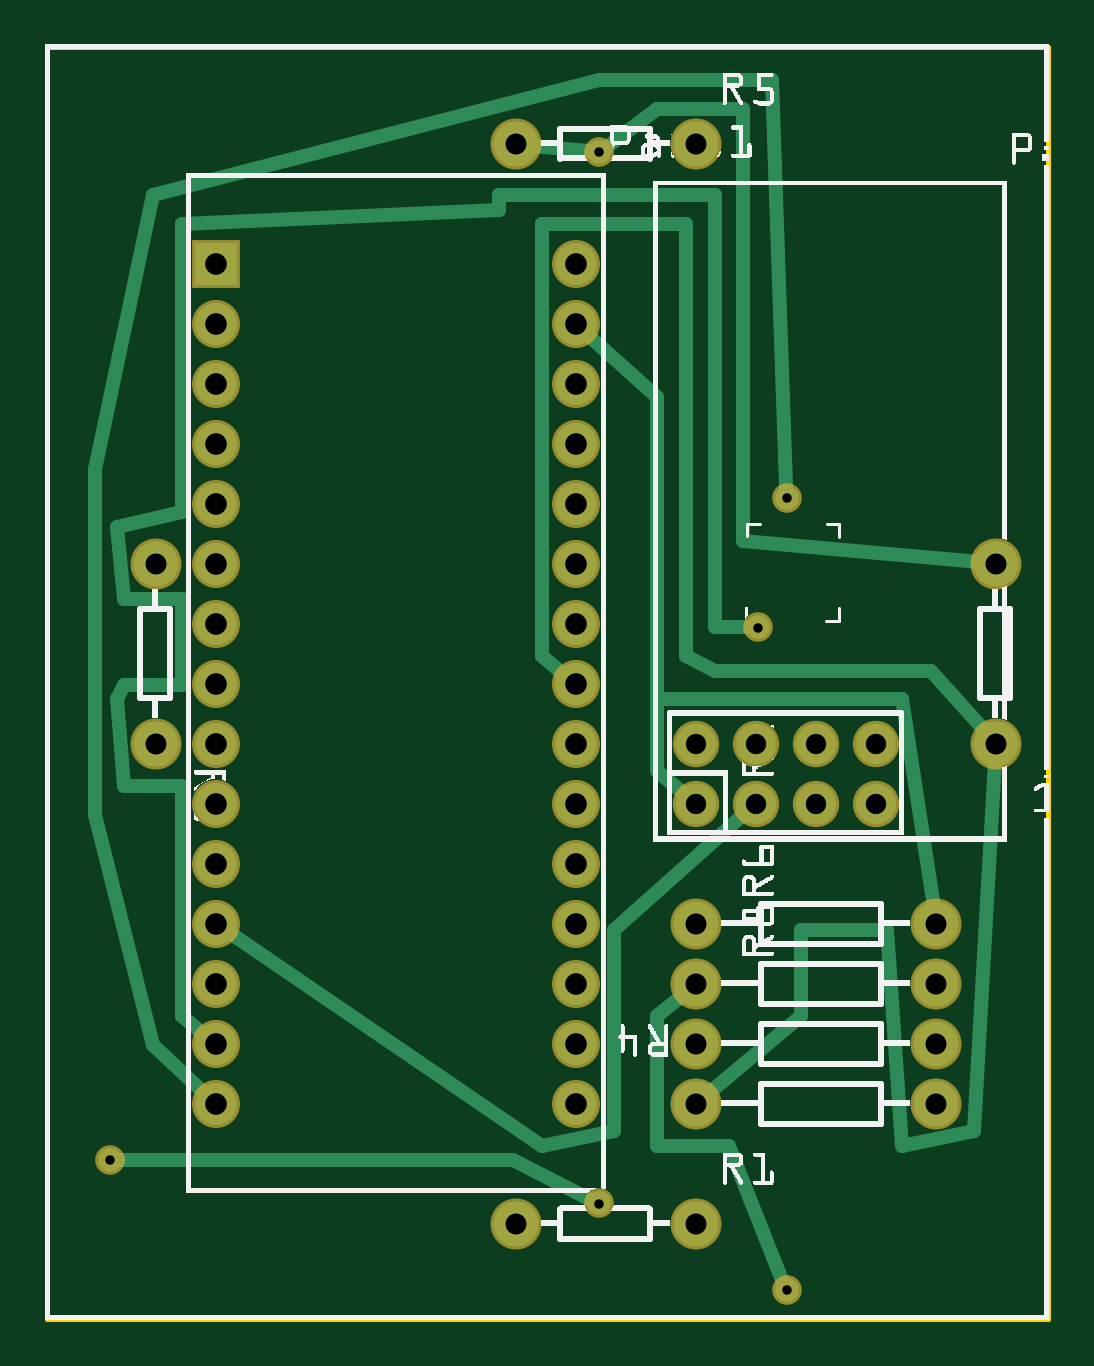
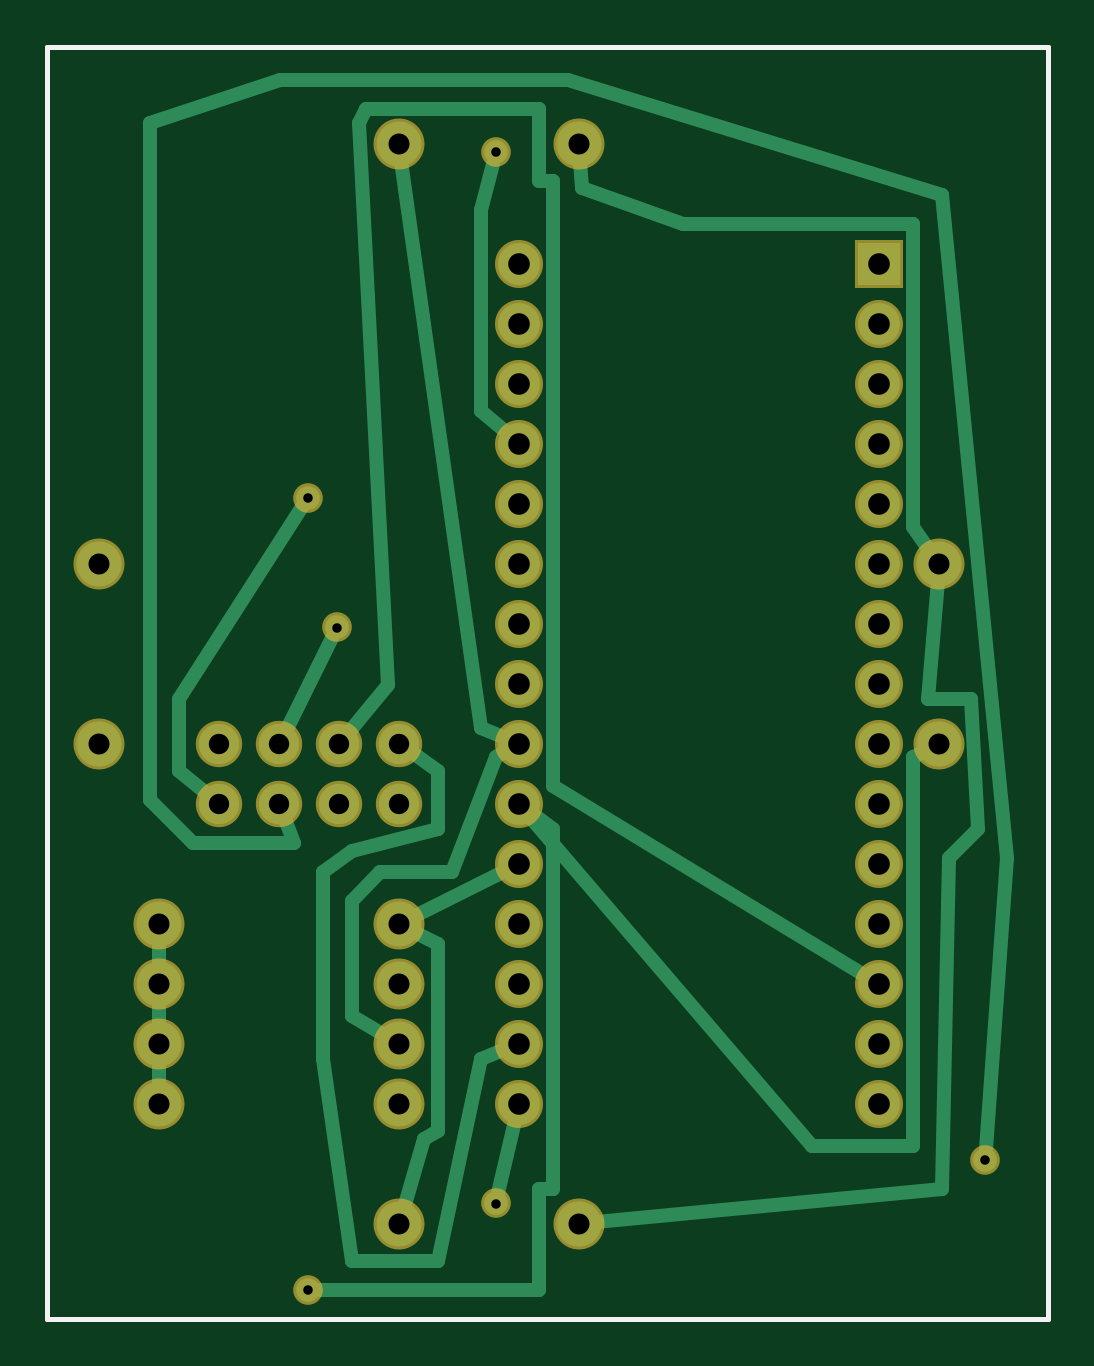
Circuit board: 8 layer files. Board 42.3 x 53.8 mm.
- outline: Quant_Mo_Arduino_contour.gm1 (370 bytes)
- bottom_copper: Quant_Mo_Arduino_copperBottom.gbl (3247 bytes)
- top_copper: Quant_Mo_Arduino_copperTop.gtl (2884 bytes)
- drill: Quant_Mo_Arduino_drill.txt (1065 bytes)
- bottom_mask: Quant_Mo_Arduino_maskBottom.gbs (1205 bytes)
- top_mask: Quant_Mo_Arduino_maskTop.gts (1205 bytes)
- bottom_silk: Quant_Mo_Arduino_silkBottom.gbo (360 bytes)
- top_silk: Quant_Mo_Arduino_silkTop.gto (317184 bytes)

=== outline: Quant_Mo_Arduino_contour.gm1 ===
G04 MADE WITH FRITZING*
G04 WWW.FRITZING.ORG*
G04 DOUBLE SIDED*
G04 HOLES PLATED*
G04 CONTOUR ON CENTER OF CONTOUR VECTOR*
%ASAXBY*%
%FSLAX23Y23*%
%MOIN*%
%OFA0B0*%
%SFA1.0B1.0*%
%ADD10R,1.674580X2.127810*%
%ADD11C,0.008000*%
%ADD10C,0.008*%
%LNCONTOUR*%
G90*
G70*
G54D10*
G54D11*
X4Y2124D02*
X1671Y2124D01*
X1671Y4D01*
X4Y4D01*
X4Y2124D01*
D02*
G04 End of contour*
M02*
=== bottom_copper: Quant_Mo_Arduino_copperBottom.gbl ===
G04 MADE WITH FRITZING*
G04 WWW.FRITZING.ORG*
G04 DOUBLE SIDED*
G04 HOLES PLATED*
G04 CONTOUR ON CENTER OF CONTOUR VECTOR*
%ASAXBY*%
%FSLAX23Y23*%
%MOIN*%
%OFA0B0*%
%SFA1.0B1.0*%
%ADD10C,0.070000*%
%ADD11C,0.067278*%
%ADD12C,0.075000*%
%ADD13C,0.039370*%
%ADD14R,0.069972X0.070000*%
%ADD15C,0.024000*%
%LNCOPPER0*%
G90*
G70*
G54D10*
X285Y1762D03*
X285Y1662D03*
X285Y1562D03*
X285Y1462D03*
X285Y1362D03*
X285Y1262D03*
X285Y1162D03*
X285Y1062D03*
X285Y962D03*
X285Y862D03*
X285Y762D03*
X285Y662D03*
X285Y562D03*
X285Y462D03*
X285Y362D03*
X885Y1762D03*
X885Y1662D03*
X885Y1562D03*
X885Y1462D03*
X885Y1362D03*
X885Y1262D03*
X885Y1162D03*
X885Y1062D03*
X885Y962D03*
X885Y862D03*
X885Y762D03*
X885Y662D03*
X885Y562D03*
X885Y462D03*
X885Y362D03*
G54D11*
X1085Y962D03*
X1185Y962D03*
X1285Y962D03*
X1385Y962D03*
X1085Y862D03*
X1185Y862D03*
X1285Y862D03*
X1385Y862D03*
G54D12*
X785Y1962D03*
X1085Y1962D03*
X1585Y1262D03*
X1585Y962D03*
X185Y1262D03*
X185Y962D03*
X785Y162D03*
X1085Y162D03*
X1085Y362D03*
X1485Y362D03*
X1085Y462D03*
X1485Y462D03*
X1085Y662D03*
X1485Y662D03*
X1085Y562D03*
X1485Y562D03*
G54D13*
X1236Y52D03*
X1188Y1156D03*
X924Y1948D03*
X1236Y1372D03*
X924Y196D03*
X108Y268D03*
G54D14*
X285Y1762D03*
G54D15*
X911Y749D02*
X1059Y675D01*
D02*
X1077Y189D02*
X1044Y304D01*
X1044Y304D02*
X1020Y316D01*
X1020Y316D02*
X1020Y628D01*
X1020Y628D02*
X1060Y649D01*
D02*
X910Y948D02*
X924Y940D01*
X924Y940D02*
X996Y748D01*
X996Y748D02*
X1116Y748D01*
X1116Y748D02*
X1164Y700D01*
X1164Y700D02*
X1164Y508D01*
X1164Y508D02*
X1110Y476D01*
D02*
X1081Y1934D02*
X948Y988D01*
X948Y988D02*
X912Y973D01*
D02*
X912Y451D02*
X948Y436D01*
X948Y436D02*
X1020Y100D01*
X1020Y100D02*
X1164Y100D01*
X1164Y100D02*
X1212Y436D01*
X1212Y436D02*
X1212Y748D01*
X1212Y748D02*
X1164Y784D01*
X1164Y784D02*
X1020Y820D01*
X1020Y820D02*
X1020Y916D01*
X1020Y916D02*
X1062Y946D01*
D02*
X1485Y433D02*
X1485Y391D01*
D02*
X1485Y533D02*
X1485Y491D01*
D02*
X1485Y633D02*
X1485Y591D01*
D02*
X1217Y52D02*
X852Y52D01*
X852Y52D02*
X852Y220D01*
X852Y220D02*
X828Y220D01*
X828Y220D02*
X828Y820D01*
X828Y820D02*
X861Y845D01*
D02*
X210Y949D02*
X228Y940D01*
X228Y940D02*
X228Y292D01*
X228Y292D02*
X396Y292D01*
X396Y292D02*
X866Y840D01*
D02*
X310Y577D02*
X828Y892D01*
X828Y892D02*
X828Y1900D01*
X828Y1900D02*
X852Y1900D01*
X852Y1900D02*
X852Y2020D01*
X852Y2020D02*
X1140Y2020D01*
X1140Y2020D02*
X1152Y1996D01*
X1152Y1996D02*
X1104Y1060D01*
X1104Y1060D02*
X1167Y984D01*
D02*
X1196Y1139D02*
X1272Y987D01*
D02*
X929Y1929D02*
X948Y1852D01*
X948Y1852D02*
X948Y1516D01*
X948Y1516D02*
X907Y1481D01*
D02*
X201Y1285D02*
X228Y1324D01*
X228Y1324D02*
X228Y1828D01*
X228Y1828D02*
X612Y1828D01*
X612Y1828D02*
X780Y1888D01*
X780Y1888D02*
X783Y1933D01*
D02*
X756Y165D02*
X180Y220D01*
X180Y220D02*
X168Y772D01*
X168Y772D02*
X120Y820D01*
X120Y820D02*
X132Y1036D01*
X132Y1036D02*
X204Y1036D01*
X204Y1036D02*
X187Y1233D01*
D02*
X1246Y1356D02*
X1452Y1036D01*
X1452Y1036D02*
X1452Y916D01*
X1452Y916D02*
X1407Y880D01*
D02*
X892Y334D02*
X920Y214D01*
D02*
X107Y287D02*
X72Y772D01*
X72Y772D02*
X180Y1876D01*
X180Y1876D02*
X804Y2068D01*
X804Y2068D02*
X1284Y2068D01*
X1284Y2068D02*
X1500Y1996D01*
X1500Y1996D02*
X1500Y868D01*
X1500Y868D02*
X1428Y796D01*
X1428Y796D02*
X1260Y796D01*
X1260Y796D02*
X1275Y836D01*
G04 End of Copper0*
M02*
=== top_copper: Quant_Mo_Arduino_copperTop.gtl ===
G04 MADE WITH FRITZING*
G04 WWW.FRITZING.ORG*
G04 DOUBLE SIDED*
G04 HOLES PLATED*
G04 CONTOUR ON CENTER OF CONTOUR VECTOR*
%ASAXBY*%
%FSLAX23Y23*%
%MOIN*%
%OFA0B0*%
%SFA1.0B1.0*%
%ADD10C,0.070000*%
%ADD11C,0.067278*%
%ADD12C,0.075000*%
%ADD13C,0.039370*%
%ADD14R,0.069972X0.070000*%
%ADD15C,0.024000*%
%LNCOPPER1*%
G90*
G70*
G54D10*
X285Y1762D03*
X285Y1662D03*
X285Y1562D03*
X285Y1462D03*
X285Y1362D03*
X285Y1262D03*
X285Y1162D03*
X285Y1062D03*
X285Y962D03*
X285Y862D03*
X285Y762D03*
X285Y662D03*
X285Y562D03*
X285Y462D03*
X285Y362D03*
X885Y1762D03*
X885Y1662D03*
X885Y1562D03*
X885Y1462D03*
X885Y1362D03*
X885Y1262D03*
X885Y1162D03*
X885Y1062D03*
X885Y962D03*
X885Y862D03*
X885Y762D03*
X885Y662D03*
X885Y562D03*
X885Y462D03*
X885Y362D03*
G54D11*
X1085Y962D03*
X1185Y962D03*
X1285Y962D03*
X1385Y962D03*
X1085Y862D03*
X1185Y862D03*
X1285Y862D03*
X1385Y862D03*
G54D12*
X785Y162D03*
X1085Y162D03*
X1085Y662D03*
X1485Y662D03*
X185Y1262D03*
X185Y962D03*
X785Y1962D03*
X1085Y1962D03*
X1085Y462D03*
X1485Y462D03*
X1585Y1262D03*
X1585Y962D03*
X1085Y362D03*
X1485Y362D03*
X1085Y562D03*
X1485Y562D03*
G54D13*
X1236Y1372D03*
X1236Y52D03*
X924Y1948D03*
X1188Y1156D03*
X108Y268D03*
X924Y196D03*
G54D14*
X285Y1762D03*
G54D15*
X309Y646D02*
X828Y292D01*
X828Y292D02*
X948Y316D01*
X948Y316D02*
X948Y652D01*
X948Y652D02*
X1164Y843D01*
D02*
X1063Y880D02*
X1020Y916D01*
X1020Y916D02*
X1020Y1036D01*
X1020Y1036D02*
X1428Y1036D01*
X1428Y1036D02*
X1481Y690D01*
D02*
X906Y1642D02*
X1020Y1540D01*
X1020Y1540D02*
X1020Y1036D01*
D02*
X1566Y983D02*
X1476Y1084D01*
X1476Y1084D02*
X1116Y1084D01*
X1116Y1084D02*
X1068Y1108D01*
X1068Y1108D02*
X1068Y1828D01*
X1068Y1828D02*
X828Y1828D01*
X828Y1828D02*
X828Y1108D01*
X828Y1108D02*
X862Y1080D01*
D02*
X1107Y380D02*
X1260Y508D01*
X1260Y508D02*
X1260Y652D01*
X1260Y652D02*
X1404Y652D01*
X1404Y652D02*
X1428Y292D01*
X1428Y292D02*
X1548Y316D01*
X1548Y316D02*
X1583Y933D01*
D02*
X1063Y544D02*
X1020Y508D01*
X1020Y508D02*
X1020Y292D01*
X1020Y292D02*
X1140Y292D01*
X1140Y292D02*
X1229Y69D01*
D02*
X262Y480D02*
X228Y508D01*
X228Y508D02*
X228Y892D01*
X228Y892D02*
X132Y892D01*
X132Y892D02*
X120Y1036D01*
X120Y1036D02*
X132Y1060D01*
X132Y1060D02*
X228Y1060D01*
X228Y1060D02*
X228Y1204D01*
X228Y1204D02*
X132Y1204D01*
X132Y1204D02*
X120Y1324D01*
X120Y1324D02*
X228Y1348D01*
X228Y1348D02*
X228Y1828D01*
X228Y1828D02*
X756Y1852D01*
X756Y1852D02*
X756Y1876D01*
X756Y1876D02*
X1116Y1876D01*
X1116Y1876D02*
X1116Y1156D01*
X1116Y1156D02*
X1169Y1156D01*
D02*
X813Y1959D02*
X905Y1950D01*
D02*
X1556Y1265D02*
X1164Y1300D01*
X1164Y1300D02*
X1164Y2020D01*
X1164Y2020D02*
X1020Y2020D01*
X1020Y2020D02*
X939Y1959D01*
D02*
X264Y382D02*
X180Y460D01*
X180Y460D02*
X84Y844D01*
X84Y844D02*
X84Y1420D01*
X84Y1420D02*
X180Y1876D01*
X180Y1876D02*
X924Y2068D01*
X924Y2068D02*
X1212Y2068D01*
X1212Y2068D02*
X1235Y1391D01*
D02*
X907Y204D02*
X780Y268D01*
X780Y268D02*
X127Y268D01*
G04 End of Copper1*
M02*
=== drill: Quant_Mo_Arduino_drill.txt ===
; NON-PLATED HOLES START AT T1
; THROUGH (PLATED) HOLES START AT T100
M48
INCH
T100C0.015748
T101C0.035000
T102C0.033944
T103C0.036000
%
T100
X012360Y000518
X012360Y013718
X011880Y011558
X009240Y001958
X009240Y019478
X001080Y002678
T101
X010848Y004620
X001848Y012619
X007848Y019619
X010848Y005620
X014848Y003620
X010848Y019619
X010848Y006620
X007848Y001620
X014848Y004620
X015848Y009620
X010848Y001620
X014848Y005620
X001848Y009620
X014848Y006620
X015848Y012619
X010848Y003620
T102
X012848Y009619
X011848Y009619
X010848Y009619
X013848Y008619
X012848Y008619
X011848Y008619
X010848Y008619
X013848Y009619
T103
X002848Y007620
X002848Y013619
X008848Y009620
X008848Y015619
X002848Y004620
X008848Y006620
X008848Y012619
X008848Y010620
X008848Y003620
X002848Y009620
X002848Y015619
X008848Y017619
X002848Y006620
X002848Y012619
X008848Y008620
X008848Y014619
X002848Y010620
X002848Y003620
X008848Y005620
X008848Y011619
X002848Y017619
X002848Y008620
X002848Y014619
X008848Y016619
X002848Y005620
X002848Y011619
X008848Y007620
X008848Y013619
X008848Y004620
X002848Y016619
T00
M30

=== bottom_mask: Quant_Mo_Arduino_maskBottom.gbs ===
G04 MADE WITH FRITZING*
G04 WWW.FRITZING.ORG*
G04 DOUBLE SIDED*
G04 HOLES PLATED*
G04 CONTOUR ON CENTER OF CONTOUR VECTOR*
%ASAXBY*%
%FSLAX23Y23*%
%MOIN*%
%OFA0B0*%
%SFA1.0B1.0*%
%ADD10C,0.080000*%
%ADD11C,0.077278*%
%ADD12C,0.085000*%
%ADD13C,0.049370*%
%ADD14R,0.079972X0.080000*%
%LNMASK0*%
G90*
G70*
G54D10*
X285Y1762D03*
X285Y1662D03*
X285Y1562D03*
X285Y1462D03*
X285Y1362D03*
X285Y1262D03*
X285Y1162D03*
X285Y1062D03*
X285Y962D03*
X285Y862D03*
X285Y762D03*
X285Y662D03*
X285Y562D03*
X285Y462D03*
X285Y362D03*
X885Y1762D03*
X885Y1662D03*
X885Y1562D03*
X885Y1462D03*
X885Y1362D03*
X885Y1262D03*
X885Y1162D03*
X885Y1062D03*
X885Y962D03*
X885Y862D03*
X885Y762D03*
X885Y662D03*
X885Y562D03*
X885Y462D03*
X885Y362D03*
G54D11*
X1085Y962D03*
X1185Y962D03*
X1285Y962D03*
X1385Y962D03*
X1085Y862D03*
X1185Y862D03*
X1285Y862D03*
X1385Y862D03*
G54D12*
X1585Y1262D03*
X1585Y962D03*
X785Y1962D03*
X1085Y1962D03*
X185Y1262D03*
X185Y962D03*
X785Y162D03*
X1085Y162D03*
X1085Y662D03*
X1485Y662D03*
X1085Y462D03*
X1485Y462D03*
X1085Y362D03*
X1485Y362D03*
X1085Y562D03*
X1485Y562D03*
G54D13*
X1236Y52D03*
X1188Y1156D03*
X924Y1948D03*
X1236Y1372D03*
X924Y196D03*
X108Y268D03*
G54D14*
X285Y1762D03*
G04 End of Mask0*
M02*
=== top_mask: Quant_Mo_Arduino_maskTop.gts ===
G04 MADE WITH FRITZING*
G04 WWW.FRITZING.ORG*
G04 DOUBLE SIDED*
G04 HOLES PLATED*
G04 CONTOUR ON CENTER OF CONTOUR VECTOR*
%ASAXBY*%
%FSLAX23Y23*%
%MOIN*%
%OFA0B0*%
%SFA1.0B1.0*%
%ADD10C,0.080000*%
%ADD11C,0.077278*%
%ADD12C,0.085000*%
%ADD13C,0.049370*%
%ADD14R,0.079972X0.080000*%
%LNMASK1*%
G90*
G70*
G54D10*
X285Y1762D03*
X285Y1662D03*
X285Y1562D03*
X285Y1462D03*
X285Y1362D03*
X285Y1262D03*
X285Y1162D03*
X285Y1062D03*
X285Y962D03*
X285Y862D03*
X285Y762D03*
X285Y662D03*
X285Y562D03*
X285Y462D03*
X285Y362D03*
X885Y1762D03*
X885Y1662D03*
X885Y1562D03*
X885Y1462D03*
X885Y1362D03*
X885Y1262D03*
X885Y1162D03*
X885Y1062D03*
X885Y962D03*
X885Y862D03*
X885Y762D03*
X885Y662D03*
X885Y562D03*
X885Y462D03*
X885Y362D03*
G54D11*
X1085Y962D03*
X1185Y962D03*
X1285Y962D03*
X1385Y962D03*
X1085Y862D03*
X1185Y862D03*
X1285Y862D03*
X1385Y862D03*
G54D12*
X785Y162D03*
X1085Y162D03*
X1085Y662D03*
X1485Y662D03*
X185Y1262D03*
X185Y962D03*
X785Y1962D03*
X1085Y1962D03*
X1085Y462D03*
X1485Y462D03*
X1585Y1262D03*
X1585Y962D03*
X1085Y362D03*
X1485Y362D03*
X1085Y562D03*
X1485Y562D03*
G54D13*
X1236Y1372D03*
X1236Y52D03*
X924Y1948D03*
X1188Y1156D03*
X108Y268D03*
X924Y196D03*
G54D14*
X285Y1762D03*
G04 End of Mask1*
M02*
=== bottom_silk: Quant_Mo_Arduino_silkBottom.gbo ===
G04 MADE WITH FRITZING*
G04 WWW.FRITZING.ORG*
G04 DOUBLE SIDED*
G04 HOLES PLATED*
G04 CONTOUR ON CENTER OF CONTOUR VECTOR*
%ASAXBY*%
%FSLAX23Y23*%
%MOIN*%
%OFA0B0*%
%SFA1.0B1.0*%
%ADD10R,1.674580X2.127810X1.658580X2.111810*%
%ADD11C,0.008000*%
%LNSILK0*%
G90*
G70*
G54D11*
X4Y2124D02*
X1671Y2124D01*
X1671Y4D01*
X4Y4D01*
X4Y2124D01*
D02*
G04 End of Silk0*
M02*
=== top_silk: Quant_Mo_Arduino_silkTop.gto (317184 bytes, source omitted) ===
